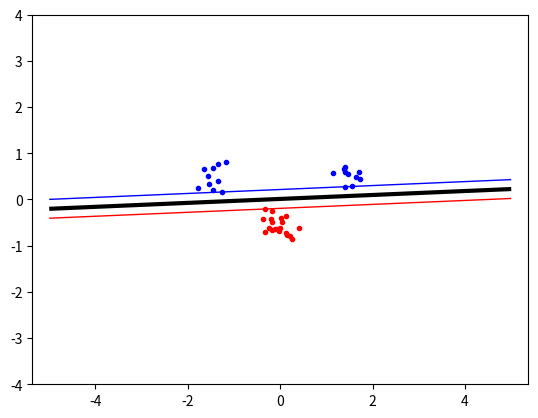

Write the Python code that produced this figure.
import numpy  as np
import random , math
from scipy.optimize import minimize
import matplotlib.pyplot as plt
from numpy.linalg import norm

# generate data: class (A), 10 pts around (1.5, 0.5), 10 pts around (-1.5, 0.5)
#                class (B), 20 pts around (0.0, -0.5)
# stdev: 0.2
# use np.random.seed(100) to get the same random data every run
np.random.seed(100)
classA = np.concatenate((np.random.randn(10, 2) * 0.2 + [1.5, 0.5],
                         np.random.randn(10, 2) * 0.2 + [-1.5, 0.5]))
classB = np.random.randn(20, 2) * 0.2 + [0.0, -0.5]
inputs = np.concatenate((classA , classB))
targets = np.concatenate ((np.ones(classA.shape[0]),
                           -np.ones(classB.shape[0])))
N = inputs.shape[0] # Number of rows (samples)
permute=list(range(N))
random.shuffle(permute)
inputs = inputs[permute, :]
targets = targets[permute]

# try this complex data:
# classA = np.concatenate((np.random.randn(10, 2) * 0.5 + [1.5, 0.5],
#                          np.random.randn(10, 2) * 0.4 + [-1.5, 0.5],
#                          np.random.randn(10, 2) * 0.6 + [-3.0, -3.0],
#                          np.random.randn(10, 2) * 0.3 + [-0.5, 3.0]))
# classB = np.concatenate((np.random.randn(10, 2) * 0.6 + [-1.5, -1.5],
#                          np.random.randn(10, 2) * 0.4 + [-1.5, 0.5],
#                          np.random.randn(10, 2) * 0.5 + [1.0, 0.5]))

# global var
C = 100 # high C for low mistakes

# functions
def kernel(x1, x2):
    return linker(x1,x2)

## different kernel functions, to use into kernel(x1,x2)
def linker(x1, x2):
    result = np.dot(x1,x2)
    return result

def polker (x1,x2):
    p = 4 # try to change this parameter
    return pow((np.dot(x1,x2)+1),p)

def RBFker (x1,x2):
    sig = 0.2 # try to change this parameter
    return math.exp(-1*(pow(norm(x1+ (-1*x2)),2)/(2*sig*sig)))



P = [ [ targets[i]*targets[j]*kernel(inputs[i],inputs[j]) for j in range(N) ] for i in range(N) ]

def objective(alpha):
    return 0.5 * np.dot(alpha,np.dot(P,alpha)) - np.sum(alpha)

def zerofun(alpha):
    return np.dot(alpha,targets)


## body
start = np.zeros(N)
B = [(0, C) for b in range(N)]
XC = {'type':'eq', 'fun':zerofun}

ret = minimize( objective , start , bounds=B, constraints=XC )
alpha = ret['x']
if(ret['success']): print('Success !')
else: print('Failure...')

# extract alpha, xi, ti
mask = np.where(alpha > 10e-5)
M = len(mask[0])
extract = [ [ alpha[mask[0][i]],
              inputs[mask[0][i]],
              targets[mask[0][i]] ]
            for i in range(M) ]

# b
s = extract[0][1]
ts = extract[0][2]
b = sum(extract[i][0]*extract[i][2]*kernel(s,extract[i][1])
            for i in range(M)) - ts

# indicator func
def ind(x,y):
    s = np.array([x,y])
    return sum(alpha[i]*targets[i]*kernel(s,inputs[i]) for i in range(N)) - b


## plot
xgrid = np.linspace(-5,5)
ygrid = np.linspace(-4,4)
grid = np.array([ [ ind(x,y) for x in xgrid ] for y in ygrid ])
plt.contour(xgrid, ygrid, grid,
            (-1.0, 0.0, 1.0),
            colors=('red', 'black', 'blue'),
            linewidths=(1, 3, 1))

plt.plot([p[0] for p in classA],
         [p[1] for p in classA],
         'b.')
plt.plot([p[0] for p in classB],
         [p[1] for p in classB],
         'r.')
plt.axis('equal') # force same scale on both axes
plt.savefig('svmplot.pdf') # save fig in a file
plt.show()



print("Done.")